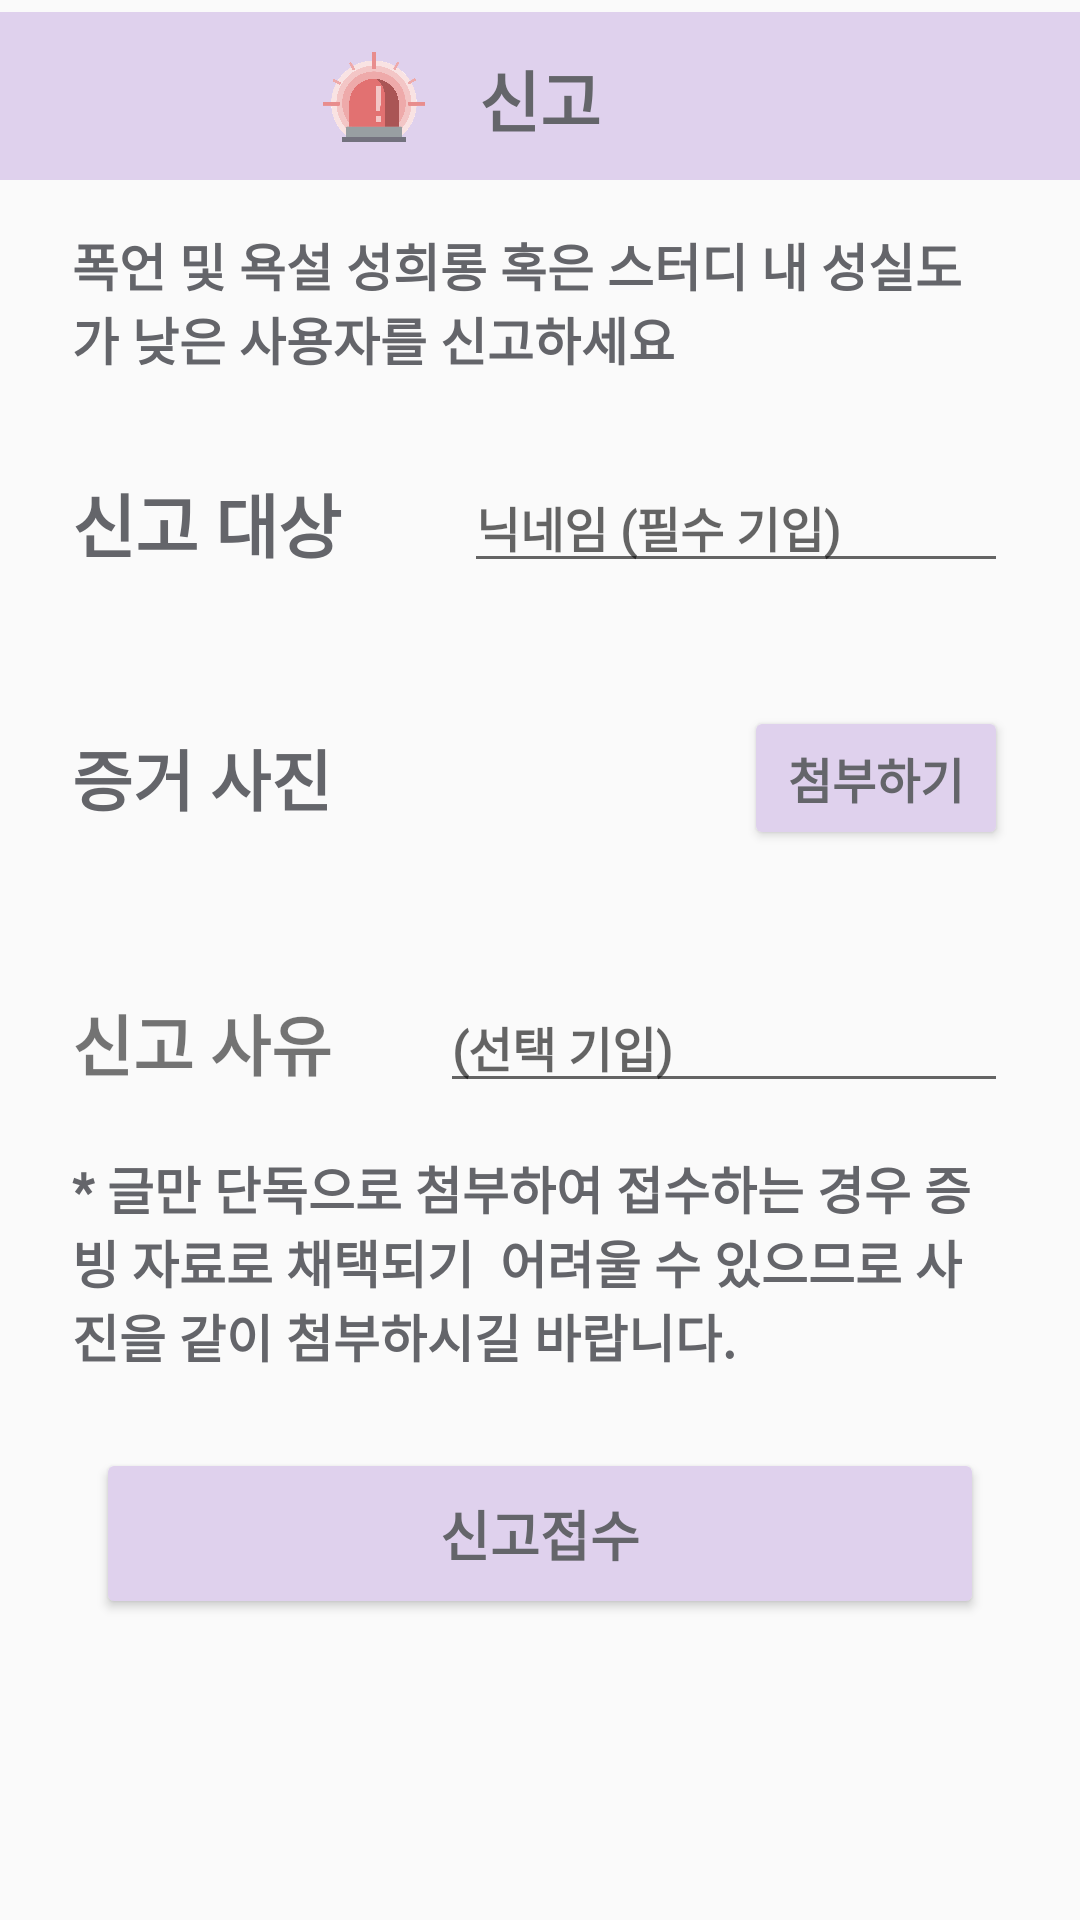

Layout XML and referenced resources for this Android screen:
<!-- AndroidManifest.xml: application theme AppTheme -->
<!-- res/layout/activity_notify.xml -->
<?xml version="1.0" encoding="utf-8"?>

<ScrollView xmlns:android="http://schemas.android.com/apk/res/android"
    xmlns:app="http://schemas.android.com/apk/res-auto"
    xmlns:tools="http://schemas.android.com/tools"
    android:id="@+id/scrollview"
    android:layout_width="match_parent"
    android:layout_height="match_parent">
    <androidx.constraintlayout.widget.ConstraintLayout
        android:layout_width="match_parent"
        android:layout_height="match_parent"
        tools:context=".NotifyActivity">

        <androidx.appcompat.widget.Toolbar
            android:id="@+id/toolbar5"
            android:layout_width="match_parent"
            android:layout_height="wrap_content"
            android:layout_marginTop="4dp"
            android:background="@color/lightpurple"
            android:minHeight="?attr/actionBarSize"
            android:theme="?attr/actionBarTheme"
            app:layout_constraintTop_toTopOf="parent"
            tools:layout_editor_absoluteX="0dp" />


        <ImageView
            android:id="@+id/imageView4"
            android:layout_width="44dp"
            android:layout_height="30dp"
            android:src="@drawable/siren"
            app:layout_constraintBottom_toBottomOf="@+id/textView3"
            app:layout_constraintEnd_toStartOf="@+id/textView3"
            app:layout_constraintTop_toTopOf="@+id/textView3" />

        <TextView
            android:id="@+id/textView3"
            android:layout_width="67dp"
            android:layout_height="31dp"
            android:fontFamily="@font/nanumbarunpen"
            android:gravity="center"
            android:text="신고"
            android:textColor="#64656A"
            android:textSize="22dp"
            android:textStyle="bold"
            app:layout_constraintBottom_toBottomOf="@+id/toolbar5"
            app:layout_constraintEnd_toEndOf="@+id/toolbar5"
            app:layout_constraintStart_toStartOf="@+id/toolbar5"
            app:layout_constraintTop_toTopOf="@+id/toolbar5" />

        <TextView
            android:id="@+id/textView6"
            android:layout_width="0dp"
            android:layout_height="wrap_content"
            android:layout_marginStart="24dp"
            android:layout_marginTop="16dp"
            android:layout_marginEnd="24dp"
            android:fontFamily="@font/nanumbarunpen"
            android:text="폭언 및 욕설 성희롱 혹은 스터디 내 성실도가 낮은 사용자를 신고하세요"
            android:textColor="#64656A"
            android:textSize="17dp"
            android:textStyle="bold"
            app:layout_constraintEnd_toEndOf="parent"
            app:layout_constraintStart_toStartOf="parent"
            app:layout_constraintTop_toBottomOf="@+id/toolbar5" />

        <Button
            android:id="@+id/button"
            android:layout_width="0dp"
            android:layout_height="57dp"
            android:layout_marginStart="32dp"
            android:layout_marginTop="25dp"
            android:layout_marginEnd="32dp"
            android:backgroundTint="#DFD1ED"
            android:fontFamily="@font/nanumbarunpen"
            android:text="신고접수"
            android:textColor="@color/textgrey"
            android:textSize="18dp"
            android:textStyle="bold"
            app:layout_constraintEnd_toEndOf="parent"
            app:layout_constraintStart_toStartOf="parent"
            app:layout_constraintTop_toBottomOf="@+id/textView7" />

        <TextView
            android:id="@+id/textView7"
            android:layout_width="0dp"
            android:layout_height="wrap_content"
            android:layout_marginTop="16dp"
            android:fontFamily="@font/nanumbarunpen"
            android:text="* 글만 단독으로 첨부하여 접수하는 경우 증빙 자료로 채택되기  어려울 수 있으므로 사진을 같이 첨부하시길 바랍니다."
            android:textColor="#64656A"
            android:textSize="17dp"
            android:textStyle="bold"
            app:layout_constraintEnd_toEndOf="@+id/multiAutoCompleteTextView"
            app:layout_constraintHorizontal_bias="0.0"
            app:layout_constraintStart_toStartOf="@+id/textView10"
            app:layout_constraintTop_toBottomOf="@+id/multiAutoCompleteTextView" />

        <TextView
            android:id="@+id/textView8"
            android:layout_width="wrap_content"
            android:layout_height="wrap_content"
            android:layout_marginTop="32dp"
            android:fontFamily="@font/nanumbarunpen"
            android:text="신고 대상   "
            android:textColor="#64656A"
            android:textSize="23dp"
            android:textStyle="bold"
            app:layout_constraintStart_toStartOf="@+id/textView6"
            app:layout_constraintTop_toBottomOf="@+id/textView6" />

        <EditText
            android:id="@+id/editTextTextPersonName2"
            android:layout_width="0dp"
            android:layout_height="wrap_content"
            android:layout_marginStart="24dp"
            android:ems="10"
            android:fontFamily="@font/nanumbarunpen"
            android:hint="닉네임 (필수 기입)"
            android:inputType="textPersonName"
            android:textSize="16dp"
            android:textStyle="bold"
            app:layout_constraintBottom_toBottomOf="@+id/textView8"
            app:layout_constraintEnd_toEndOf="@+id/textView6"
            app:layout_constraintStart_toEndOf="@+id/textView8"
            app:layout_constraintTop_toTopOf="@+id/textView8"
            tools:ignore="TouchTargetSizeCheck" />

        <MultiAutoCompleteTextView
            android:id="@+id/multiAutoCompleteTextView"
            android:layout_width="0dp"
            android:layout_height="wrap_content"
            android:layout_marginStart="20dp"
            android:fontFamily="@font/nanumbarunpen"
            android:hint="(선택 기입)"
            android:textSize="16dp"
            android:textStyle="bold"
            app:layout_constraintBottom_toBottomOf="@+id/textView10"
            app:layout_constraintEnd_toEndOf="@+id/button10"
            app:layout_constraintHorizontal_bias="0.0"
            app:layout_constraintStart_toEndOf="@+id/textView10"
            app:layout_constraintTop_toTopOf="@+id/textView10"
            app:layout_constraintVertical_bias="0.533"
            tools:ignore="TouchTargetSizeCheck" />

        <TextView
            android:id="@+id/textView10"
            android:layout_width="wrap_content"
            android:layout_height="wrap_content"
            android:layout_marginTop="56dp"
            android:fontFamily="@font/nanumbarunpen"
            android:text="신고 사유   "
            android:textSize="22dp"
            android:textStyle="bold"
            app:layout_constraintStart_toStartOf="@+id/textView9"
            app:layout_constraintTop_toBottomOf="@+id/textView9" />

        <Button
            android:id="@+id/button10"
            android:layout_width="0dp"
            android:layout_height="wrap_content"
            android:backgroundTint="#DFD1ED"
            android:fontFamily="@font/nanumbarunpen"
            android:text="첨부하기"
            android:textColor="@color/textgrey"
            android:textSize="16dp"
            android:textStyle="bold"
            app:layout_constraintBottom_toBottomOf="@+id/imageView3"
            app:layout_constraintEnd_toEndOf="@+id/editTextTextPersonName2"
            app:layout_constraintTop_toTopOf="@+id/imageView3"
            tools:ignore="TouchTargetSizeCheck" />

        <TextView
            android:id="@+id/textView9"
            android:layout_width="wrap_content"
            android:layout_height="wrap_content"
            android:layout_marginTop="52dp"
            android:fontFamily="@font/nanumbarunpen"
            android:text="증거 사진"
            android:textColor="#64656A"
            android:textSize="22dp"
            android:textStyle="bold"
            app:layout_constraintStart_toStartOf="@+id/textView8"
            app:layout_constraintTop_toBottomOf="@+id/textView8" />

        <ImageView
            android:id="@+id/imageView3"
            android:layout_width="106dp"
            android:layout_height="92dp"
            app:layout_constraintBottom_toBottomOf="@+id/textView9"
            app:layout_constraintEnd_toStartOf="@+id/button10"
            app:layout_constraintHorizontal_bias="0.469"
            app:layout_constraintStart_toEndOf="@+id/textView9"
            app:layout_constraintTop_toTopOf="@+id/textView9"
            tools:src="@color/white" />

        <androidx.constraintlayout.widget.Guideline
            android:id="@+id/guideline6"
            android:layout_width="wrap_content"
            android:layout_height="wrap_content"
            android:orientation="vertical"
            app:layout_constraintGuide_percent="0.5" />

    </androidx.constraintlayout.widget.ConstraintLayout>
</ScrollView>
<!-- resources referenced by this layout -->
<resources>
  <color name="lightpurple">#DFD1ED</color>
  <color name="textgrey">#64656A</color>
  <color name="white">#FFFFFFFF</color>
  <!-- drawable siren: png bitmap (drawable, 109852 bytes) -->
  <style name="AppTheme" parent="Theme.AppCompat.Light.NoActionBar">
          
          <item name="colorPrimary">#FFFFFF</item>
          <item name="colorPrimaryDark">#FFFFFF</item>
          <item name="colorAccent">@color/colorAccent</item>
          <item name="android:statusBarColor">@android:color/transparent</item>
          <item name="android:windowLightStatusBar">true</item>
      </style>
  <color name="colorAccent">#D81B60</color>
</resources>
